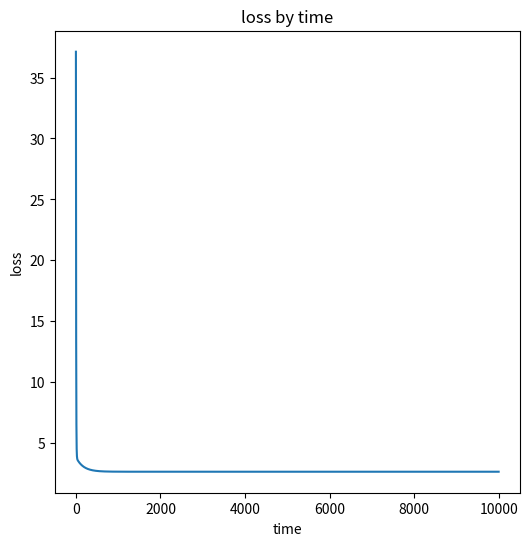
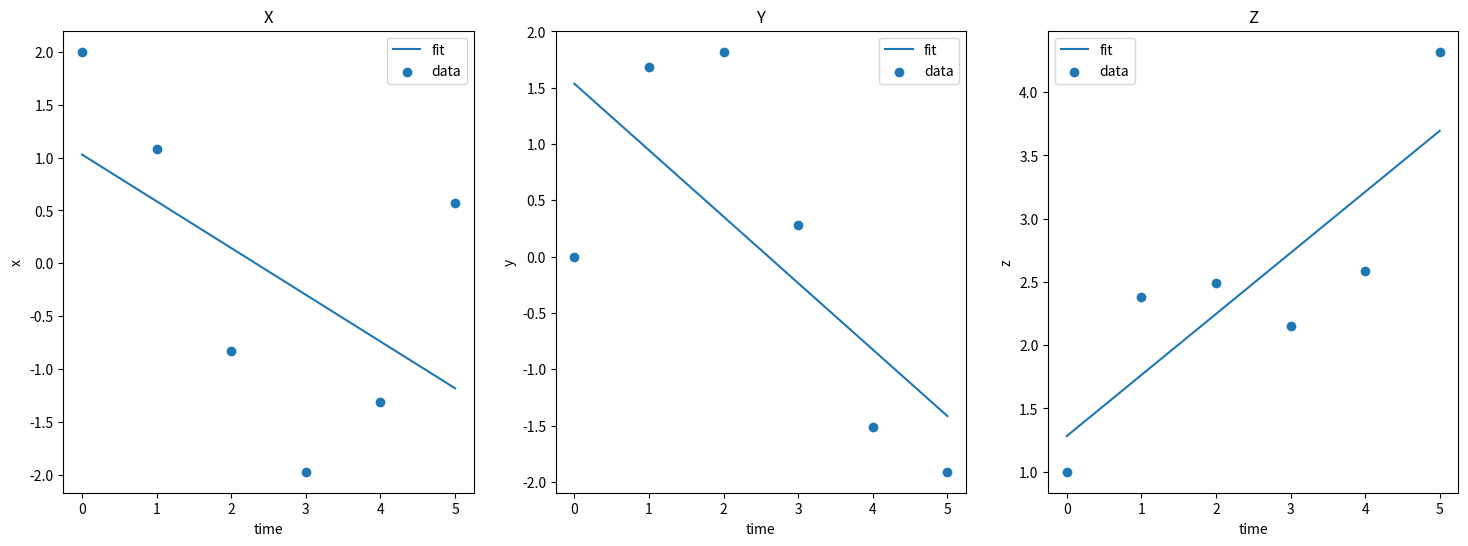
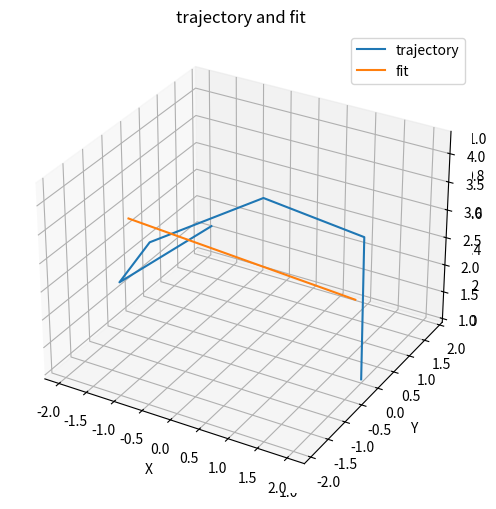
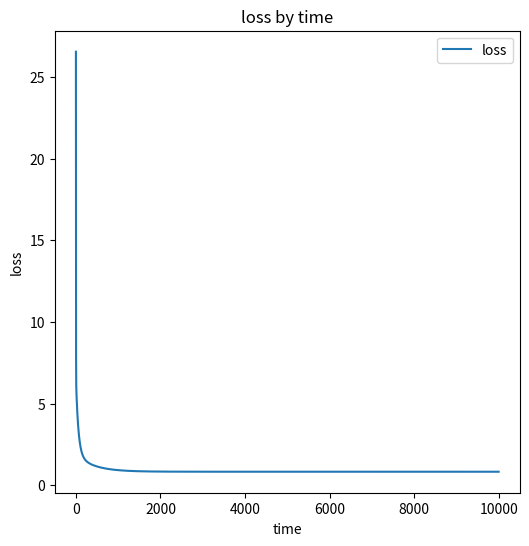
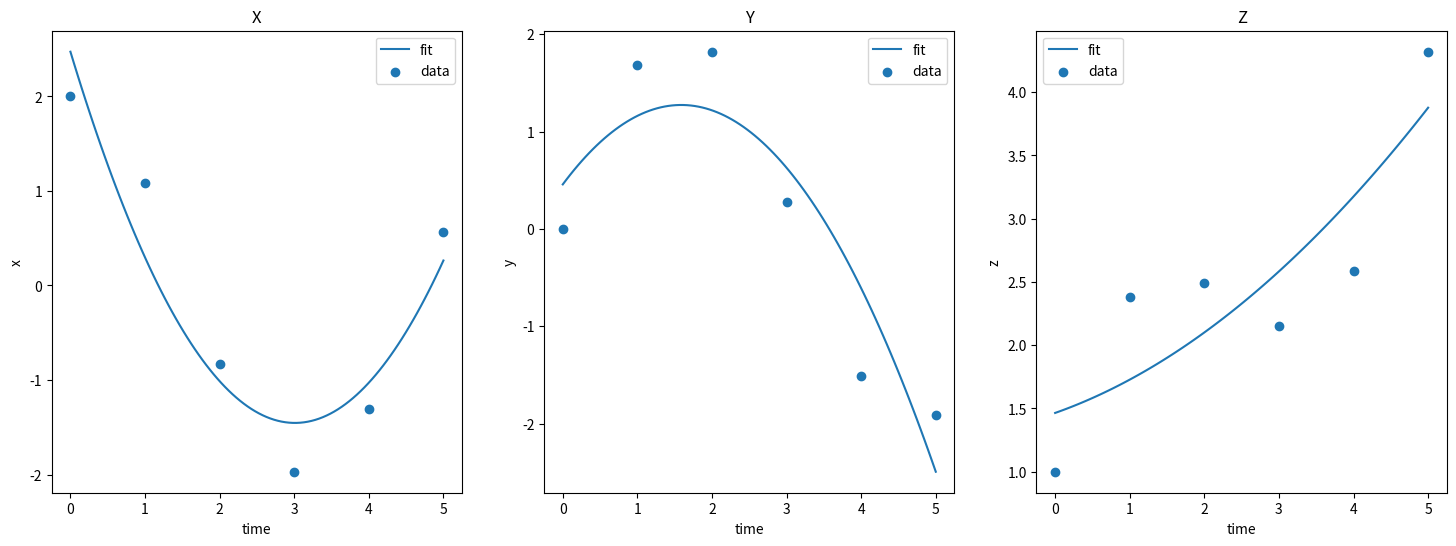
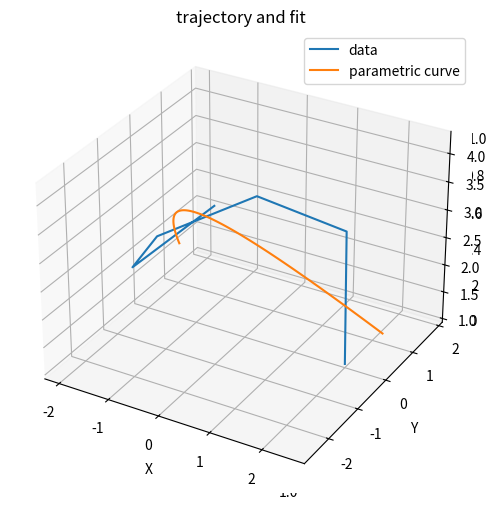
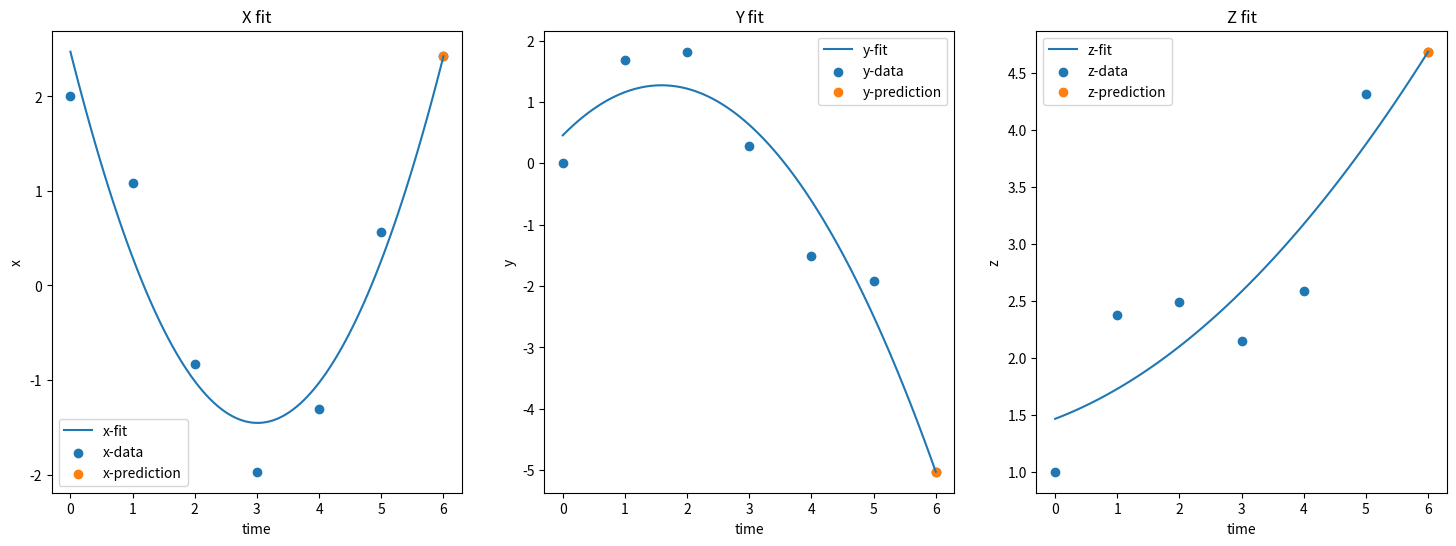
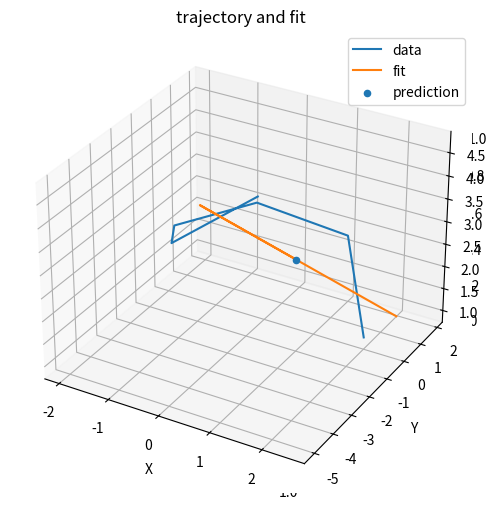
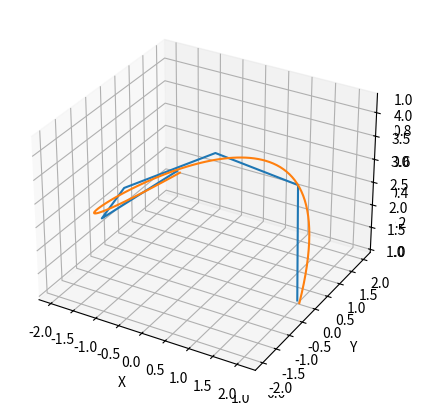
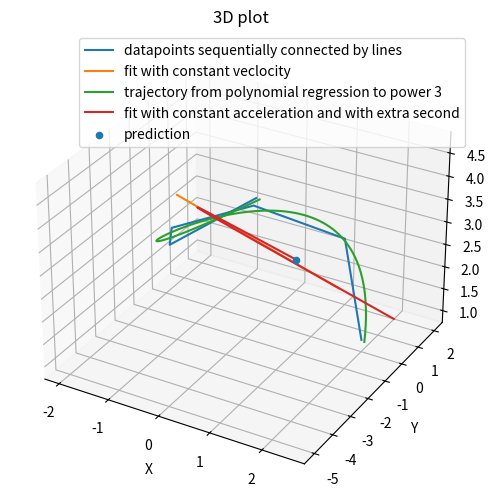

These charts were generated, in order, by the following Python code:
# %%
import numpy as np
from scipy.spatial.distance import pdist, squareform
import matplotlib.pyplot as plt
# import ipympl 
#%matplotlib widget

# %%
# data of positions by time
pos = np.array([[2, 0, 1],
       [1.08, 1.68, 2.38],
       [-0.83, 1.82, 2.49],
       [-1.97, 0.28, 2.15],
       [-1.31, -1.51, 2.59],
       [0.57, -1.91, 4.32]])

# %%
# 2 a

# grad desc. per location( or time)
def grad_desc1(x,y,vc,d0c,lrate):
    vd=np.array([0.0, 0.0, 0.0])
    d0d=np.array([0.0, 0.0, 0.0])
    n=len(x)
    for i,j in zip(x,y):
        d0d+=-2*(j-(vc*i+d0c))
        vd+= -2*i*((-vc*i-d0c)+j)
    vc=vc-lrate*vd*(1/n)
    d0c=d0c-lrate*d0d*(1/n)
    return vc, d0c

X = np.array([0,1,2,3,4,5])
vc=np.array([1,1,1])
d0c=np.array([2,0,1])
lrate=0.005
n1=len(X)
iter=10000
loss_vect=np.array([])
for i in range(iter):
    vc,d0c=grad_desc1(X,pos,vc,d0c,lrate)
    matrix = np.tile(d0c,(6, 1))
    mymat = X.T*vc.reshape((3, 1))
    yp= mymat.T + matrix
    loss=np.sum((pos-yp)**2)/n1
    loss_vect= np.append(loss_vect, loss)
print("iteration: ", i, "loss: ", loss, "v: ", vc, " d0: ",d0c)

# %%
# the loss by time
fig = plt.figure(figsize=(6, 6))
t = range(iter)
plt.plot(t,loss_vect,label='loss')
plt.title('loss by time')
plt.xlabel('time')
plt.ylabel('loss')
plt.show()

# %%
# plotting how the curves resulting from the gradient descent fit the data
t = np.linspace(0,5,100)
xxxfitfit = vc[0]*t +d0c[0]
yyyfitfit = vc[1]*t +d0c[1]
zzzfitfit = vc[2]*t +d0c[2]
x = pos[:,0]
y = pos[:,1]
z = pos[:,2]


fig, axes = plt.subplots(1, 3, figsize=(18, 6))

err_sum=0
for k in range(np.shape(pos)[0]):
    ex=pos[k][0]-(vc[0]*X[k]+d0c[0])
    ey=pos[k][1]-(vc[1]*X[k]+d0c[1])
    ez=pos[k][2]-(vc[2]*X[k]+d0c[2])
    err=ex**2+ey**2+ez**2
    err_sum=err_sum+err
print("2a) the error is", err_sum)

axes[0].plot(t, xxxfitfit, label='fit')
axes[0].scatter(X, x,label='data')
axes[0].set_title('X')
axes[0].set_xlabel('time')
axes[0].set_ylabel('x')
axes[0].legend(loc='best')

axes[1].plot(t, yyyfitfit,label='fit')
axes[1].scatter(X, y,label='data')
axes[1].set_title('Y')
axes[1].set_xlabel('time')
axes[1].set_ylabel('y')
axes[1].legend(loc='best')

axes[2].plot(t, zzzfitfit,label='fit')
axes[2].scatter(X, z,label='data')
axes[2].set_title('Z')
axes[2].set_xlabel('time')
axes[2].set_ylabel('z')
axes[2].legend(loc='best')
plt.show()

# %%
fig2 = plt.figure(figsize=(6, 6))
ax = plt.axes(projection='3d')
# # Plot the path connecting the points

ax = fig2.add_subplot(111, projection='3d')
ax.plot(x, y, z,label='trajectory')
t = np.linspace(0,5,100)

ax.plot(xxxfitfit, yyyfitfit, zzzfitfit,label='fit')

ax.set_xlabel('X')
ax.set_ylabel('Y')
ax.set_zlabel('Z')
ax.legend(loc='best')
ax.set_title('trajectory and fit')
plt.show()

# %%
# 2 b


# grad desc. per location( or time)
def grad_desc1(x,y,ac,vc,d0c,lrate):
    ad=np.array([0.0, 0.0, 0.0])
    vd=np.array([0.0, 0.0, 0.0])
    d0d=np.array([0.0, 0.0, 0.0])
    n=len(x)
    for i,j in zip(x,y):
        ad+=-2*i**2*(j-(ac*i**2+vc*i+d0c))
        vd+=-2*i*((-ac*i**2-vc*i-d0c)+j)
        d0d+=-2*(j-(ac*i**2+vc*i+d0c))
    vc=vc-lrate*vd*(1/n)
    d0c=d0c-lrate*d0d*(1/n)
    ac=ac-lrate*ad*(1/n)
    return ac, vc, d0c

X = np.array([0,1,2,3,4,5])
ac=np.array([0,0,0])
vc=np.array([1,1,1])
d0c=np.array([2,0,1])
lrate=0.005
n1=len(X)
iter=10000
loss_vect=np.array([])
for i in range(iter):
    ac,vc,d0c=grad_desc1(X,pos,ac,vc,d0c,lrate)
    matrix = np.tile(d0c,(6, 1))
    mymat = X.T**2*ac.reshape((3, 1)) + X.T*vc.reshape((3, 1))
    yp= mymat.T + matrix
    loss=np.sum((pos-yp)**2)/n1
    loss_vect= np.append(loss_vect, loss)
    #print("iteration: ", i, "loss: ", loss, "a:", ac, "v: ", vc, " d0: ",d0c)
print("iteration: ", i, "loss: ", loss, "a:", ac, "v: ", vc, " d0: ",d0c)

# %%
# the loss by time
fig = plt.figure(figsize=(6, 6))
t = range(iter)
plt.plot(t,loss_vect,label='loss')
plt.title('loss by time')
plt.legend(loc='best')
plt.xlabel('time')
plt.ylabel('loss')
plt.show()


# %%
# plotting how the curves resulting from the gradient descent fit the data
t = np.linspace(0,5,100)
xfitfit = ac[0]*t**2 + vc[0]*t +d0c[0]
yfitfit = ac[1]*t**2 + vc[1]*t +d0c[1]
zfitfit = ac[2]*t**2 + vc[2]*t +d0c[2]

fig, axes = plt.subplots(1, 3, figsize=(18, 6))

err_sum=0
for k in range(np.shape(pos)[0]):
    ex=pos[k][0]-(ac[0]*X[k]**2+vc[0]*X[k]+d0c[0])
    ey=pos[k][1]-(ac[1]*X[k]**2+vc[1]*X[k]+d0c[1])
    ez=pos[k][2]-(ac[2]*X[k]**2+vc[2]*X[k]+d0c[2])
    err=ex**2+ey**2+ez**2
    err_sum=err_sum+err
print("2b) the error is", err_sum)

axes[0].plot(t, xfitfit,label='fit')
axes[0].scatter(X, pos[:,0],label='data')
axes[0].set_title('X')
axes[0].set_xlabel('time')
axes[0].set_ylabel('x')
axes[0].legend(loc='best')


axes[1].plot(t, yfitfit,label='fit')
axes[1].scatter(X, pos[:,1],label='data')
axes[1].set_title('Y')
axes[1].set_xlabel('time')
axes[1].set_ylabel('y')
axes[1].legend(loc='best')

axes[2].plot(t, zfitfit,label='fit')
axes[2].scatter(X, pos[:,2],label='data')
axes[2].set_title('Z')
axes[2].set_xlabel('time')
axes[2].set_ylabel('z')
axes[2].legend(loc='best')
plt.show()

# %%
# 3d plot
fig2 = plt.figure(figsize=(6, 6))
ax = plt.axes(projection='3d')
# # Plot the path connecting the points

ax = fig2.add_subplot(111, projection='3d')
ax.plot(x, y, z, label='data')
t = np.linspace(0,5,100)

ax.plot(xfitfit, yfitfit, zfitfit, label='parametric curve')

ax.set_xlabel('X')
ax.set_ylabel('Y')
ax.set_zlabel('Z')
ax.legend(loc='best')
ax.set_title('trajectory and fit')
plt.show()


# %%
#2 c

# plotting how the curves resulting from the gradient descent fit the data
t = np.linspace(0,6,100)
xxfitfit = ac[0]*t**2 + vc[0]*t +d0c[0]
yyfitfit = ac[1]*t**2 + vc[1]*t +d0c[1]
zzfitfit = ac[2]*t**2 + vc[2]*t +d0c[2]

fig, axes = plt.subplots(1, 3, figsize=(18, 6))
X = [0,1,2,3,4,5,6]

axes[0].plot(t, xxfitfit, label='x-fit')
axes[0].scatter(X, np.append(pos[:,0],xxfitfit[len(xxfitfit)-1]), label='x-data')
axes[0].scatter(6, xxfitfit[len(xxfitfit)-1],label='x-prediction')
axes[0].set_title('X fit')
axes[0].set_xlabel('time')
axes[0].set_ylabel('x')
axes[0].legend(loc='best')

axes[1].plot(t, yyfitfit,label='y-fit')
axes[1].scatter(X, np.append(pos[:,1],yyfitfit[len(yyfitfit)-1]), label='y-data')
axes[1].scatter(6, yyfitfit[len(yyfitfit)-1], label='y-prediction')
axes[1].set_title('Y fit')
axes[1].set_xlabel('time')
axes[1].set_ylabel('y')
axes[1].legend(loc='best')

axes[2].plot(t, zzfitfit,label='z-fit')
axes[2].scatter(X, np.append(pos[:,2],zzfitfit[len(zzfitfit)-1]), label='z-data')
axes[2].scatter(6, zzfitfit[len(zzfitfit)-1], label='z-prediction')
axes[2].set_title('Z fit')
axes[2].set_xlabel('time')
axes[2].set_ylabel('z')
axes[2].legend(loc='best')



plt.show()

# %%
fig2 = plt.figure(figsize=(6, 6))
ax = plt.axes(projection='3d')
# # Plot the path connecting the points

ax = fig2.add_subplot(111, projection='3d')
ax.plot(x, y, z,label='data')
tt = np.linspace(0,6,100)

ax.plot(xxfitfit, yyfitfit, zzfitfit, label='fit')
ax.scatter(xxfitfit[len(xfitfit)-1], yyfitfit[len(yyfitfit)-1], zzfitfit[len(zzfitfit)-1],label='prediction')
ax.set_xlabel('X')
ax.set_ylabel('Y')
ax.set_zlabel('Z')
ax.legend(loc='best')
ax.set_title('trajectory and fit')
plt.show()
print("the coordinates of the new point are: ",(xxfitfit[len(xfitfit)-1], yyfitfit[len(yyfitfit)-1], zzfitfit[len(zzfitfit)-1]))


# %%
D = np.ones((6, 4))
for i in range(len(D)):
    D[i][1] *= i
    D[i][2] *= i**2
    D[i][3] *= i**3

a0, a1, a2, a3 = np.linalg.inv(D.T@D)@D.T@x
b0, b1, b2, b3 = np.linalg.inv(D.T@D)@D.T@y
c0, c1, c2, c3 = np.linalg.inv(D.T@D)@D.T@z

t = np.linspace(0,5,100)
def f(a0, a1, a2, a3, t):
     return a0 + a1*t + a2*t**2 +  a3*t**3
fig = plt.figure(figsize=(5, 5))
ax = plt.axes(projection='3d')
# # Plot the path connecting the points

xfit = f(a0, a1, a2, a3, t)
yfit = f(b0, b1, b2, b3, t)
zfit = f(c0, c1, c2, c3, t)

ax = fig.add_subplot(111, projection='3d')
ax.plot(x, y, z)
ax.plot(xfit, yfit, zfit)

ax.set_xlabel('X')
ax.set_ylabel('Y')
ax.set_zlabel('Z')
plt.show()

# %%
from mpl_toolkits.mplot3d import Axes3D
import matplotlib.pyplot as plt
import numpy as np
import matplotlib.animation as animation

# Generate some 3D data

# Create a 3D figure and axis

fig = plt.figure(figsize=(6, 6))
ax = fig.add_subplot(111, projection='3d')

# Plot the data

# ax = fig2.add_subplot(111, projection='3d')
ax.plot(x, y, z,label='datapoints sequentially connected by lines')

ax.plot(xxxfitfit, yyyfitfit, zzzfitfit, label='fit with constant veclocity')
ax.plot(xfit, yfit, zfit, label='trajectory from polynomial regression to power 3')
t = np.linspace(0,6,100)
ax.plot(xxfitfit, yyfitfit, zzfitfit, label='fit with constant acceleration and with extra second')
ax.scatter(xxfitfit[len(xfitfit)-1], yyfitfit[len(yyfitfit)-1], zzfitfit[len(zzfitfit)-1],label='prediction')

# ax.plot(xxfitfit, yyfitfit, zzfitfit, label='fit')
# ax.plot(x, y, z, label='data')
ax.set_xlabel('X')
ax.set_ylabel('Y')
ax.set_zlabel('Z')
ax.legend(loc='best')
ax.set_title('3D plot')

# Define the update function for the animation:
def update(num):
    ax.view_init(elev=10., azim=num)

# Create the animation:
ani = animation.FuncAnimation(fig, update, frames=360, interval=50)
plt.show()

# Save the animation as a GIF file:
# ani.save('3D_plot_rotation.gif', writer='imagemagick', fps=60)
# convert to mp4:
# !ffmpeg -i 3D_plot_rotation.gif -pix_fmt yuv420p -vf "scale=trunc(iw/2)*2:trunc(ih/2)*2" my_video.mp4


